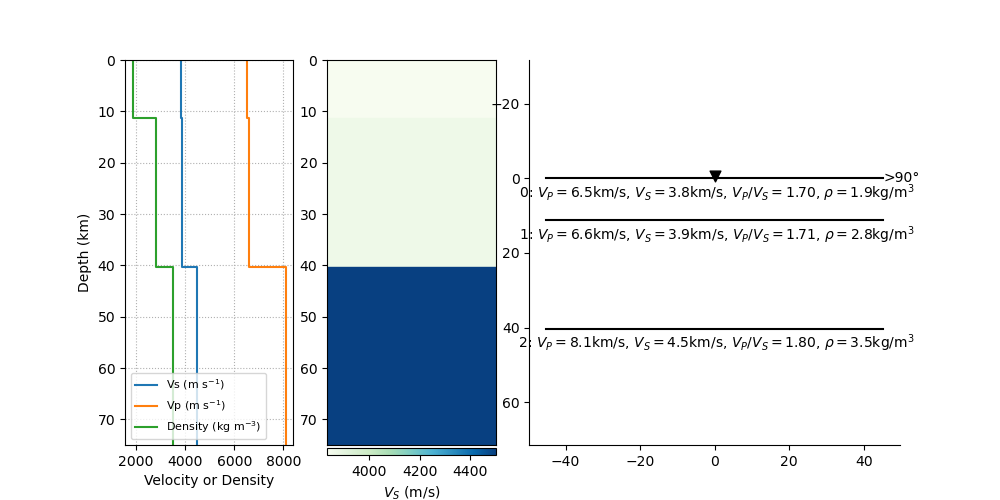

Values plotted in this chart, from the file beside it:
thickn, rho, vp, vs, dip, strike, plunge, trend, ani
11294, 1861, 6503, 3835, 0.0, 0.0, 0.0, 0.0, 0.0
29060, 2808, 6615, 3866, 0.0, 0.0, 0.0, 0.0, 0.0
0.0, 3500, 8100, 4500, 0.0, 0.0, 0.0, 0.0, 0.0
